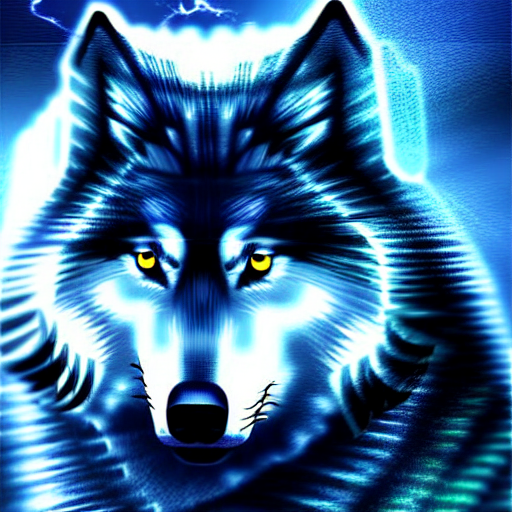
Generation parameters embedded in this image by AUTOMATIC1111 Stable Diffusion web UI or a fork of it (Forge, ...) (PNG 'parameters' text chunk):
Wolf with lightning powers, realistic wolf with lightning glow, wolf, lightning, thunder, high quality, night sky, full moon, fantasy, lifelike, digital painting, smooth, sharp focus, epic
Steps: 150, Sampler: Euler a, CFG scale: 13.5, Seed: 3392741717, Size: 512x512, Model hash: 7460a6fa, Denoising strength: 0.7, First pass size: 0x0